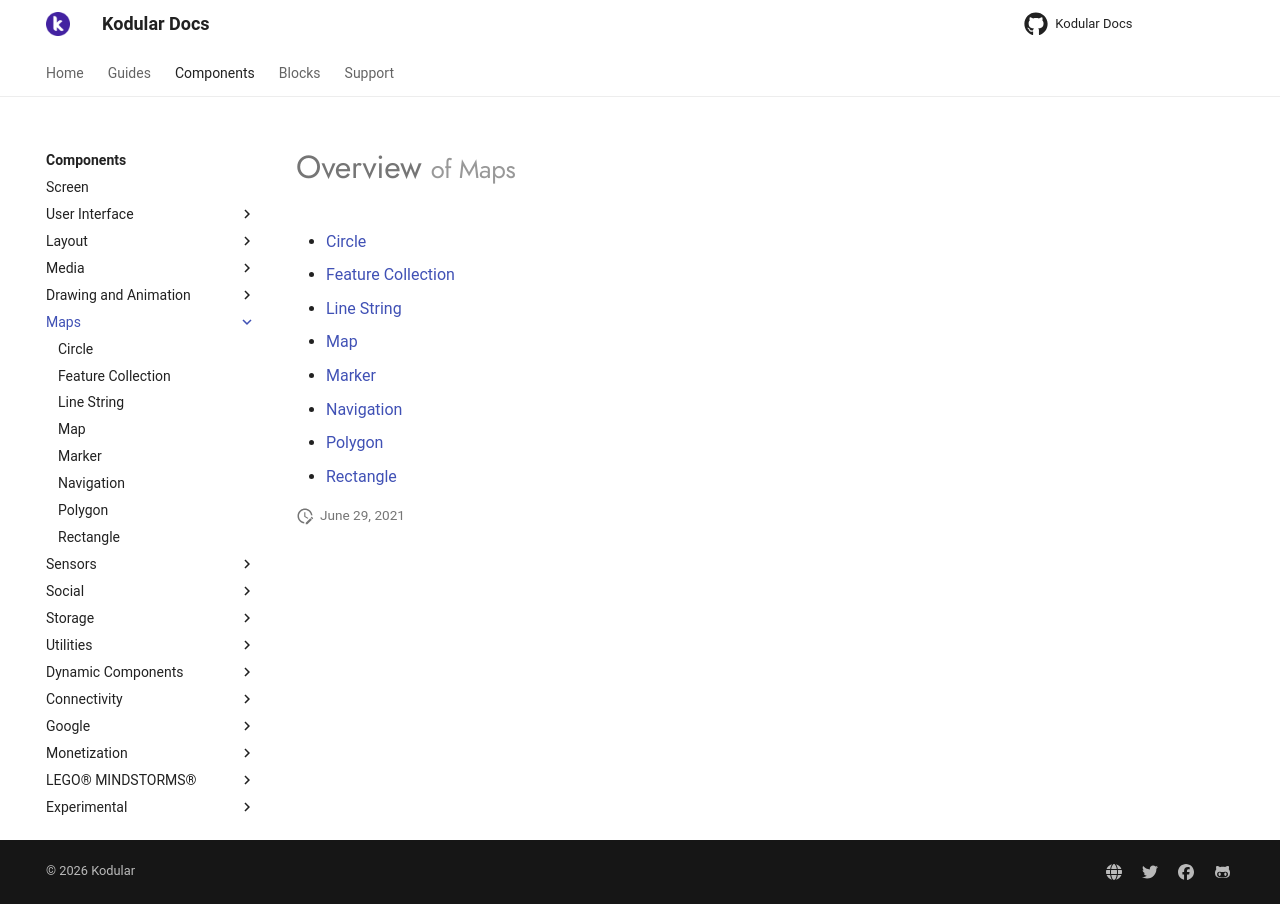

repository: Kodular/Documentation · page: components/maps/index.html · generator: jekyll

# Overview <small>of Maps</small>

* [Circle](circle.md)
* [Feature Collection](feature-collection.md)
* [Line String](line-string.md)
* [Map](map.md)
* [Marker](marker.md)
* [Navigation](navigation.md)
* [Polygon](polygon.md)
* [Rectangle](rectangle.md)
